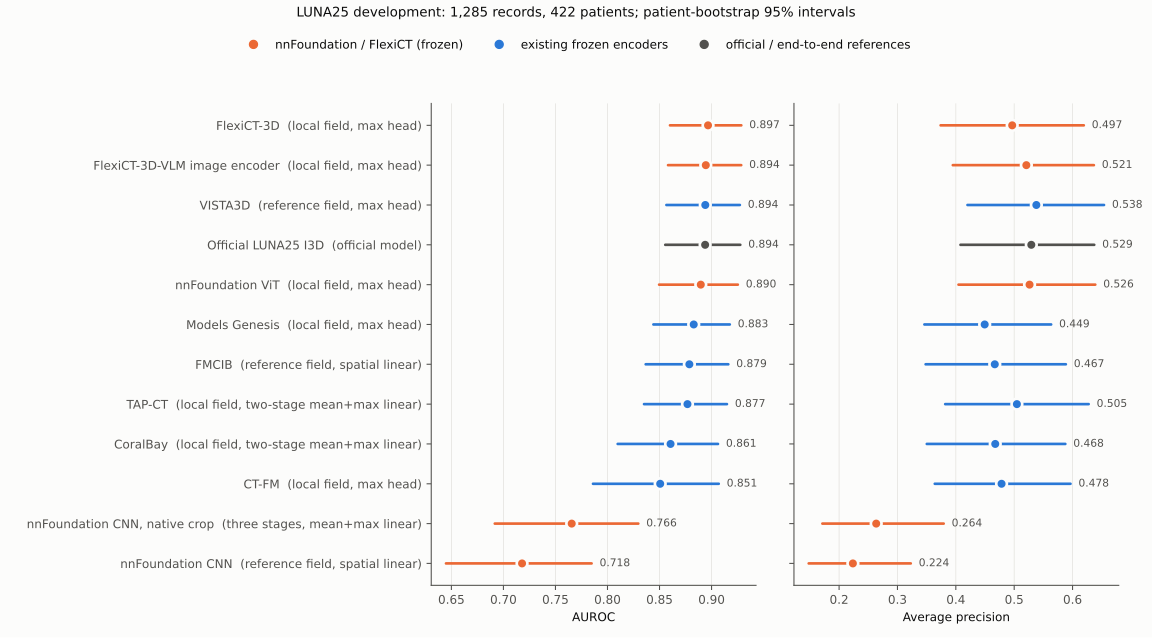

Data behind this chart, as committed beside it:
model, key, group, pipeline, seed_count, auroc, average_precision, brier, log_loss, auroc_ci_low, auroc_ci_high, average_precision_ci_low, average_precision_ci_high
FMCIB, fmcib, existing, reference field, spatial linear, 1, 0.8787, 0.4667, 0.06111, 0.21, 0.8367, 0.9161, 0.3483, 0.5885
CT-FM, ctfm, existing, local field, max head, 3, 0.8506, 0.4784, 0.06124, 0.2237, 0.7861, 0.9069, 0.364, 0.5964
VISTA3D, vista, existing, reference field, max head, 3, 0.894, 0.538, 0.05958, 0.205, 0.8566, 0.9272, 0.42, 0.6539
Models Genesis, genesis, existing, local field, max head, 3, 0.8829, 0.4494, 0.06369, 0.2213, 0.8441, 0.9175, 0.3462, 0.5633
CoralBay, coralbay, existing, local field, two-stage mean+max linear, 1, 0.8606, 0.4675, 0.06163, 0.216, 0.8098, 0.9062, 0.3503, 0.5876
TAP-CT, tapct, existing, local field, two-stage mean+max linear, 1, 0.8768, 0.5046, 0.05936, 0.2076, 0.8351, 0.9148, 0.3818, 0.6276
nnFoundation CNN, nnfoundation_cnn, new, reference field, spatial linear, 1, 0.7179, 0.2236, 0.07601, 0.2764, 0.6448, 0.7847, 0.148, 0.3228
nnFoundation CNN, native crop, nnfoundation_cnn_native, new, three stages, mean+max linear, 1, 0.7656, 0.2636, 0.07286, 0.2617, 0.6917, 0.8296, 0.1714, 0.3792
nnFoundation ViT, nnfoundation_vit, new, local field, max head, 3, 0.8897, 0.5263, 0.05825, 0.212, 0.8496, 0.9252, 0.4046, 0.6389
FlexiCT-3D, flexict_3d, new, local field, max head, 3, 0.8966, 0.4966, 0.05765, 0.1976, 0.8601, 0.9286, 0.374, 0.6192
FlexiCT-3D-VLM image encoder, flexict_vlm, new, local field, max head, 3, 0.8945, 0.5208, 0.05733, 0.1977, 0.8582, 0.9285, 0.3948, 0.6365
Official LUNA25 I3D, i3d, reference, official model, 1, 0.8938, 0.5293, 0.09401, 0.3306, 0.8555, 0.9276, 0.408, 0.6371
